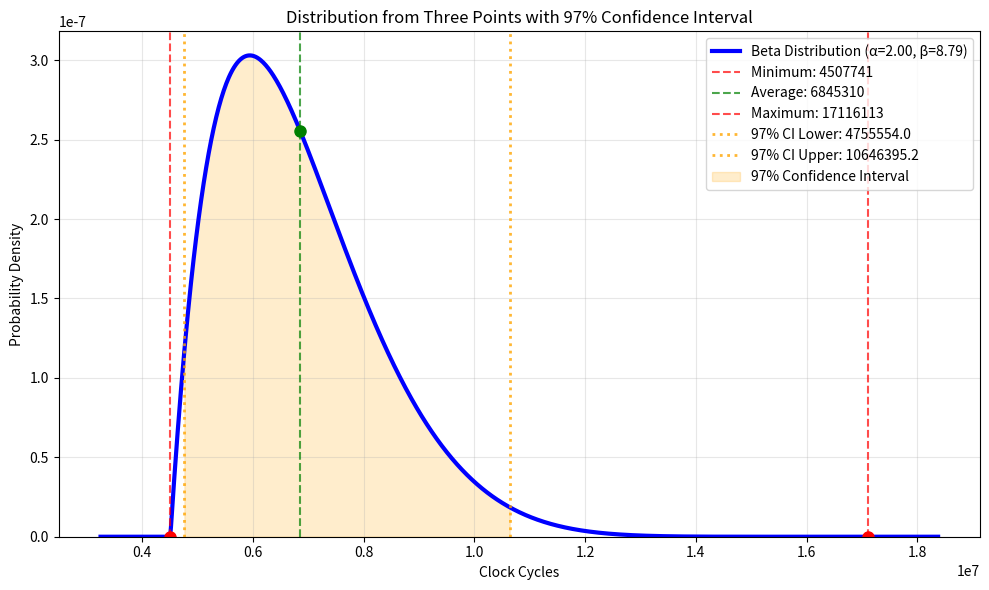

Write the Python code that produced this figure.
import numpy as np
import matplotlib.pyplot as plt
from scipy import stats

def create_beta_distribution(minimum, average, maximum):
    # Normalize the average to [0, 1] range
    range_val = maximum - minimum
    normalized_mean = (average - minimum) / range_val
    
    # For beta distribution, mean = alpha / (alpha + beta)
    # Assume a moderate variance that gives a nice bell shape
    # Variance for beta = (alpha * beta) / ((alpha + beta)^2 * (alpha + beta + 1))
    
    center_deviation = abs(normalized_mean - 0.5)
    
    if center_deviation < 0.1:  # Close to center - more symmetric
        # For symmetric-ish case
        alpha = beta = 3.0  # This gives a nice bell shape
        # Adjust based on actual mean
        if normalized_mean > 0.5:
            alpha = 3.0 + (normalized_mean - 0.5) * 4
            beta = 3.0
        else:
            alpha = 3.0
            beta = 3.0 + (0.5 - normalized_mean) * 4
    else:
        # More skewed case
        if normalized_mean < 0.5:
            # Skewed right (peak on left)
            alpha = 2.0
            beta = 2.0 / normalized_mean - 2.0
        else:
            # Skewed left (peak on right)
            beta = 2.0
            alpha = 2.0 / (1 - normalized_mean) - 2.0
    
    # Ensure parameters are positive
    alpha = max(alpha, 0.5)
    beta = max(beta, 0.5)
    
    # Scale and location parameters to map [0,1] to [minimum, maximum]
    loc = minimum
    scale = range_val
    
    return alpha, beta, loc, scale

def create_normal_distribution(minimum, average, maximum):
    # Use the average as the mean
    mean = average

    dist_to_min = abs(mean - minimum)
    dist_to_max = abs(mean - maximum)
    max_distance = max(dist_to_min, dist_to_max)
    
    # Set standard deviation so that the furthest point is ~4 sigma away
    std_dev = max_distance / 4.0
    
    return mean, std_dev

def calculate_confidence_interval(minimum, average, maximum, confidence_level=0.97, distribution_type='beta'):
    alpha_level = (1 - confidence_level) / 2  # For two-tailed interval
    
    if distribution_type == 'beta':
        alpha, beta_param, loc, scale = create_beta_distribution(minimum, average, maximum)
        lower_bound = stats.beta.ppf(alpha_level, alpha, beta_param, loc=loc, scale=scale)
        upper_bound = stats.beta.ppf(1 - alpha_level, alpha, beta_param, loc=loc, scale=scale)
    else:  # normal or truncated
        mean, std_dev = create_normal_distribution(minimum, average, maximum)
        if distribution_type == 'truncated':
            # For truncated normal, we need to account for the truncation
            # Use the truncated normal distribution from scipy
            a, b = (minimum - mean) / std_dev, (maximum - mean) / std_dev
            lower_bound = stats.truncnorm.ppf(alpha_level, a, b, loc=mean, scale=std_dev)
            upper_bound = stats.truncnorm.ppf(1 - alpha_level, a, b, loc=mean, scale=std_dev)
        else:
            # Regular normal distribution
            lower_bound = stats.norm.ppf(alpha_level, mean, std_dev)
            upper_bound = stats.norm.ppf(1 - alpha_level, mean, std_dev)
    
    return lower_bound, upper_bound

def create_truncated_normal_distribution(minimum, average, maximum, x):
    mean, std_dev = create_normal_distribution(minimum, average, maximum)
    
    # Create normal distribution
    y = stats.norm.pdf(x, mean, std_dev)
    
    # Truncate: set to 0 outside [minimum, maximum]
    y = np.where((x >= minimum) & (x <= maximum), y, 0)
    
    # Normalize so the area under the curve is 1
    if np.trapezoid(y, x) > 0:
        y = y / np.trapezoid(y, x)
    
    return y

def plot_distribution(minimum, average, maximum, num_points=1000, distribution_type='beta'):
    # Generate x values for plotting
    x_range = maximum - minimum
    x_start = minimum - 0.1 * x_range  # Extend slightly beyond the range
    x_end = maximum + 0.1 * x_range
    x = np.linspace(x_start, x_end, num_points)
    
    # Generate distribution based on type
    if distribution_type == 'beta':
        alpha, beta_param, loc, scale = create_beta_distribution(minimum, average, maximum)
        y = stats.beta.pdf(x, alpha, beta_param, loc=loc, scale=scale)
        # Set values outside [minimum, maximum] to 0
        y = np.where((x >= minimum) & (x <= maximum), y, 0)
        dist_type = f"Beta Distribution (α={alpha:.2f}, β={beta_param:.2f})"
    elif distribution_type == 'truncated':
        y = create_truncated_normal_distribution(minimum, average, maximum, x)
        dist_type = "Truncated Normal"
    else:  # normal
        mean, std_dev = create_normal_distribution(minimum, average, maximum)
        y = stats.norm.pdf(x, mean, std_dev)
        dist_type = f"Normal Distribution (μ={mean:.2f}, σ={std_dev:.2f})"
    
    # Create the plot
    plt.figure(figsize=(10, 6))
    
    # Plot the theoretical distribution
    plt.plot(x, y, 'b-', linewidth=3, label=dist_type)
    
    # Mark the three input points
    plt.axvline(minimum, color='red', linestyle='--', alpha=0.7, label=f'Minimum: {minimum}')
    plt.axvline(average, color='green', linestyle='--', alpha=0.7, label=f'Average: {average}')
    plt.axvline(maximum, color='red', linestyle='--', alpha=0.7, label=f'Maximum: {maximum}')
    
    # Add markers for the three points on the curve (without labels)
    # Find the y-values at the input points
    min_idx = np.argmin(np.abs(x - minimum))
    avg_idx = np.argmin(np.abs(x - average))
    max_idx = np.argmin(np.abs(x - maximum))
    
    min_y = y[min_idx] if min_idx < len(y) else 0
    avg_y = y[avg_idx] if avg_idx < len(y) else 0
    max_y = y[max_idx] if max_idx < len(y) else 0
    
    # Plot points without adding them to legend
    plt.plot(minimum, min_y, 'ro', markersize=8)
    plt.plot(average, avg_y, 'go', markersize=8)
    plt.plot(maximum, max_y, 'ro', markersize=8)
    
    # Calculate and show 97% confidence interval
    ci_lower, ci_upper = calculate_confidence_interval(minimum, average, maximum, 0.97, distribution_type)
    plt.axvline(ci_lower, color='orange', linestyle=':', alpha=0.8, linewidth=2, label=f'97% CI Lower: {ci_lower:.1f}')
    plt.axvline(ci_upper, color='orange', linestyle=':', alpha=0.8, linewidth=2, label=f'97% CI Upper: {ci_upper:.1f}')
    
    # Fill the area between the confidence interval bounds
    x_ci = x[(x >= ci_lower) & (x <= ci_upper)]
    y_ci = y[(x >= ci_lower) & (x <= ci_upper)]
    if len(x_ci) > 0:
        plt.fill_between(x_ci, y_ci, alpha=0.2, color='orange', label='97% Confidence Interval')
    
    # Formatting
    plt.xlabel('Clock Cycles')
    plt.ylabel('Probability Density')
    plt.title('Distribution from Three Points with 97% Confidence Interval')
    
    # Explicitly cut off the graph at y=0
    current_ylim = plt.ylim()
    plt.ylim(0, current_ylim[1])
    
    plt.legend()
    plt.grid(True, alpha=0.3)
    plt.tight_layout()
    
    # Print statistics
    print(f"Distribution Parameters:")
    if distribution_type == 'beta':
        alpha, beta_param, loc, scale = create_beta_distribution(minimum, average, maximum)
        print(f"Alpha (α): {alpha:.4f}")
        print(f"Beta (β): {beta_param:.4f}")
        print(f"Location: {loc:.4f}")
        print(f"Scale: {scale:.4f}")
        # Calculate actual mean and std of the beta distribution
        actual_mean = loc + scale * alpha / (alpha + beta_param)
        actual_var = scale**2 * (alpha * beta_param) / ((alpha + beta_param)**2 * (alpha + beta_param + 1))
        print(f"Actual Mean: {actual_mean:.4f}")
        print(f"Actual Std: {np.sqrt(actual_var):.4f}")
    else:
        mean, std_dev = create_normal_distribution(minimum, average, maximum)
        print(f"Mean (μ): {mean:.4f}")
        print(f"Standard Deviation (σ): {std_dev:.4f}")
    
    print(f"\nInput Points:")
    print(f"Minimum: {minimum}")
    print(f"Average: {average}")
    print(f"Maximum: {maximum}")
    print(f"\nProbability densities at input points:")
    print(f"P(X={minimum}): {min_y:.6f}")
    print(f"P(X={average}): {avg_y:.6f}")
    print(f"P(X={maximum}): {max_y:.6f}")
    
    # Calculate and print confidence intervals
    ci_lower, ci_upper = calculate_confidence_interval(minimum, average, maximum, 0.97, distribution_type)
    ci_width = ci_upper - ci_lower
    ci_center = (ci_lower + ci_upper) / 2
    
    print(f"\n97% Confidence Interval:")
    print(f"Lower bound: {ci_lower:.2f}")
    print(f"Upper bound: {ci_upper:.2f}")
    print(f"Interval width: {ci_width:.2f}")
    print(f"Interval center: {ci_center:.2f}")
    print(f"97% of the probability mass lies between {ci_lower:.2f} and {ci_upper:.2f}")
    
    # Also calculate other common intervals
    ci_90_lower, ci_90_upper = calculate_confidence_interval(minimum, average, maximum, 0.90, distribution_type)
    ci_95_lower, ci_95_upper = calculate_confidence_interval(minimum, average, maximum, 0.95, distribution_type)
    ci_99_lower, ci_99_upper = calculate_confidence_interval(minimum, average, maximum, 0.99, distribution_type)
    
    print(f"\nOther Confidence Intervals:")
    print(f"90% CI: [{ci_90_lower:.2f}, {ci_90_upper:.2f}] (width: {ci_90_upper-ci_90_lower:.2f})")
    print(f"95% CI: [{ci_95_lower:.2f}, {ci_95_upper:.2f}] (width: {ci_95_upper-ci_95_lower:.2f})")
    print(f"97% CI: [{ci_lower:.2f}, {ci_upper:.2f}] (width: {ci_width:.2f})")
    print(f"99% CI: [{ci_99_lower:.2f}, {ci_99_upper:.2f}] (width: {ci_99_upper-ci_99_lower:.2f})")
    
    plt.show()
    
    return x, y

def generate_samples(minimum, average, maximum, num_samples=1000, distribution_type='beta'):
    if distribution_type == 'beta':
        alpha, beta_param, loc, scale = create_beta_distribution(minimum, average, maximum)
        samples = stats.beta.rvs(alpha, beta_param, loc=loc, scale=scale, size=num_samples)
    else:
        mean, std_dev = create_normal_distribution(minimum, average, maximum)
        samples = np.random.normal(mean, std_dev, num_samples)
        if distribution_type == 'truncated':
            # Keep only samples within bounds
            samples = samples[(samples >= minimum) & (samples <= maximum)]
            # If we dont have enough samples, generate more
            while len(samples) < num_samples:
                additional = np.random.normal(mean, std_dev, num_samples - len(samples))
                valid_additional = additional[(additional >= minimum) & (additional <= maximum)]
                samples = np.concatenate([samples, valid_additional])
            samples = samples[:num_samples]  # Trim to exact size
    
    return samples

if __name__ == "__main__":
    min_val = 4507741
    avg_val = 6845310
    max_val = 17116113
    
    print("Creating normal distribution from three points:")
    print(f"Minimum: {min_val}")
    print(f"Average: {avg_val}")
    print(f"Maximum: {max_val}")
    print("-" * 40)
    
    # Generate some sample data first
    print(f"\nGenerating 1000 random samples...")
    samples = generate_samples(min_val, avg_val, max_val, 1000, distribution_type='beta')
    print(f"Sample statistics:")
    print(f"Sample mean: {np.mean(samples):.4f}")
    print(f"Sample std: {np.std(samples, ddof=1):.4f}")
    print(f"Sample min: {np.min(samples):.4f}")
    print(f"Sample max: {np.max(samples):.4f}")
    
    # Calculate empirical 97% confidence interval from samples
    sample_ci_lower = np.percentile(samples, 1.5)  # 1.5th percentile for 97% CI
    sample_ci_upper = np.percentile(samples, 98.5)  # 98.5th percentile for 97% CI
    print(f"\nEmpirical 97% CI from samples:")
    print(f"Sample CI: [{sample_ci_lower:.2f}, {sample_ci_upper:.2f}]")
    
    # Plot the distribution
    x, y = plot_distribution(min_val, avg_val, max_val, distribution_type='beta')
